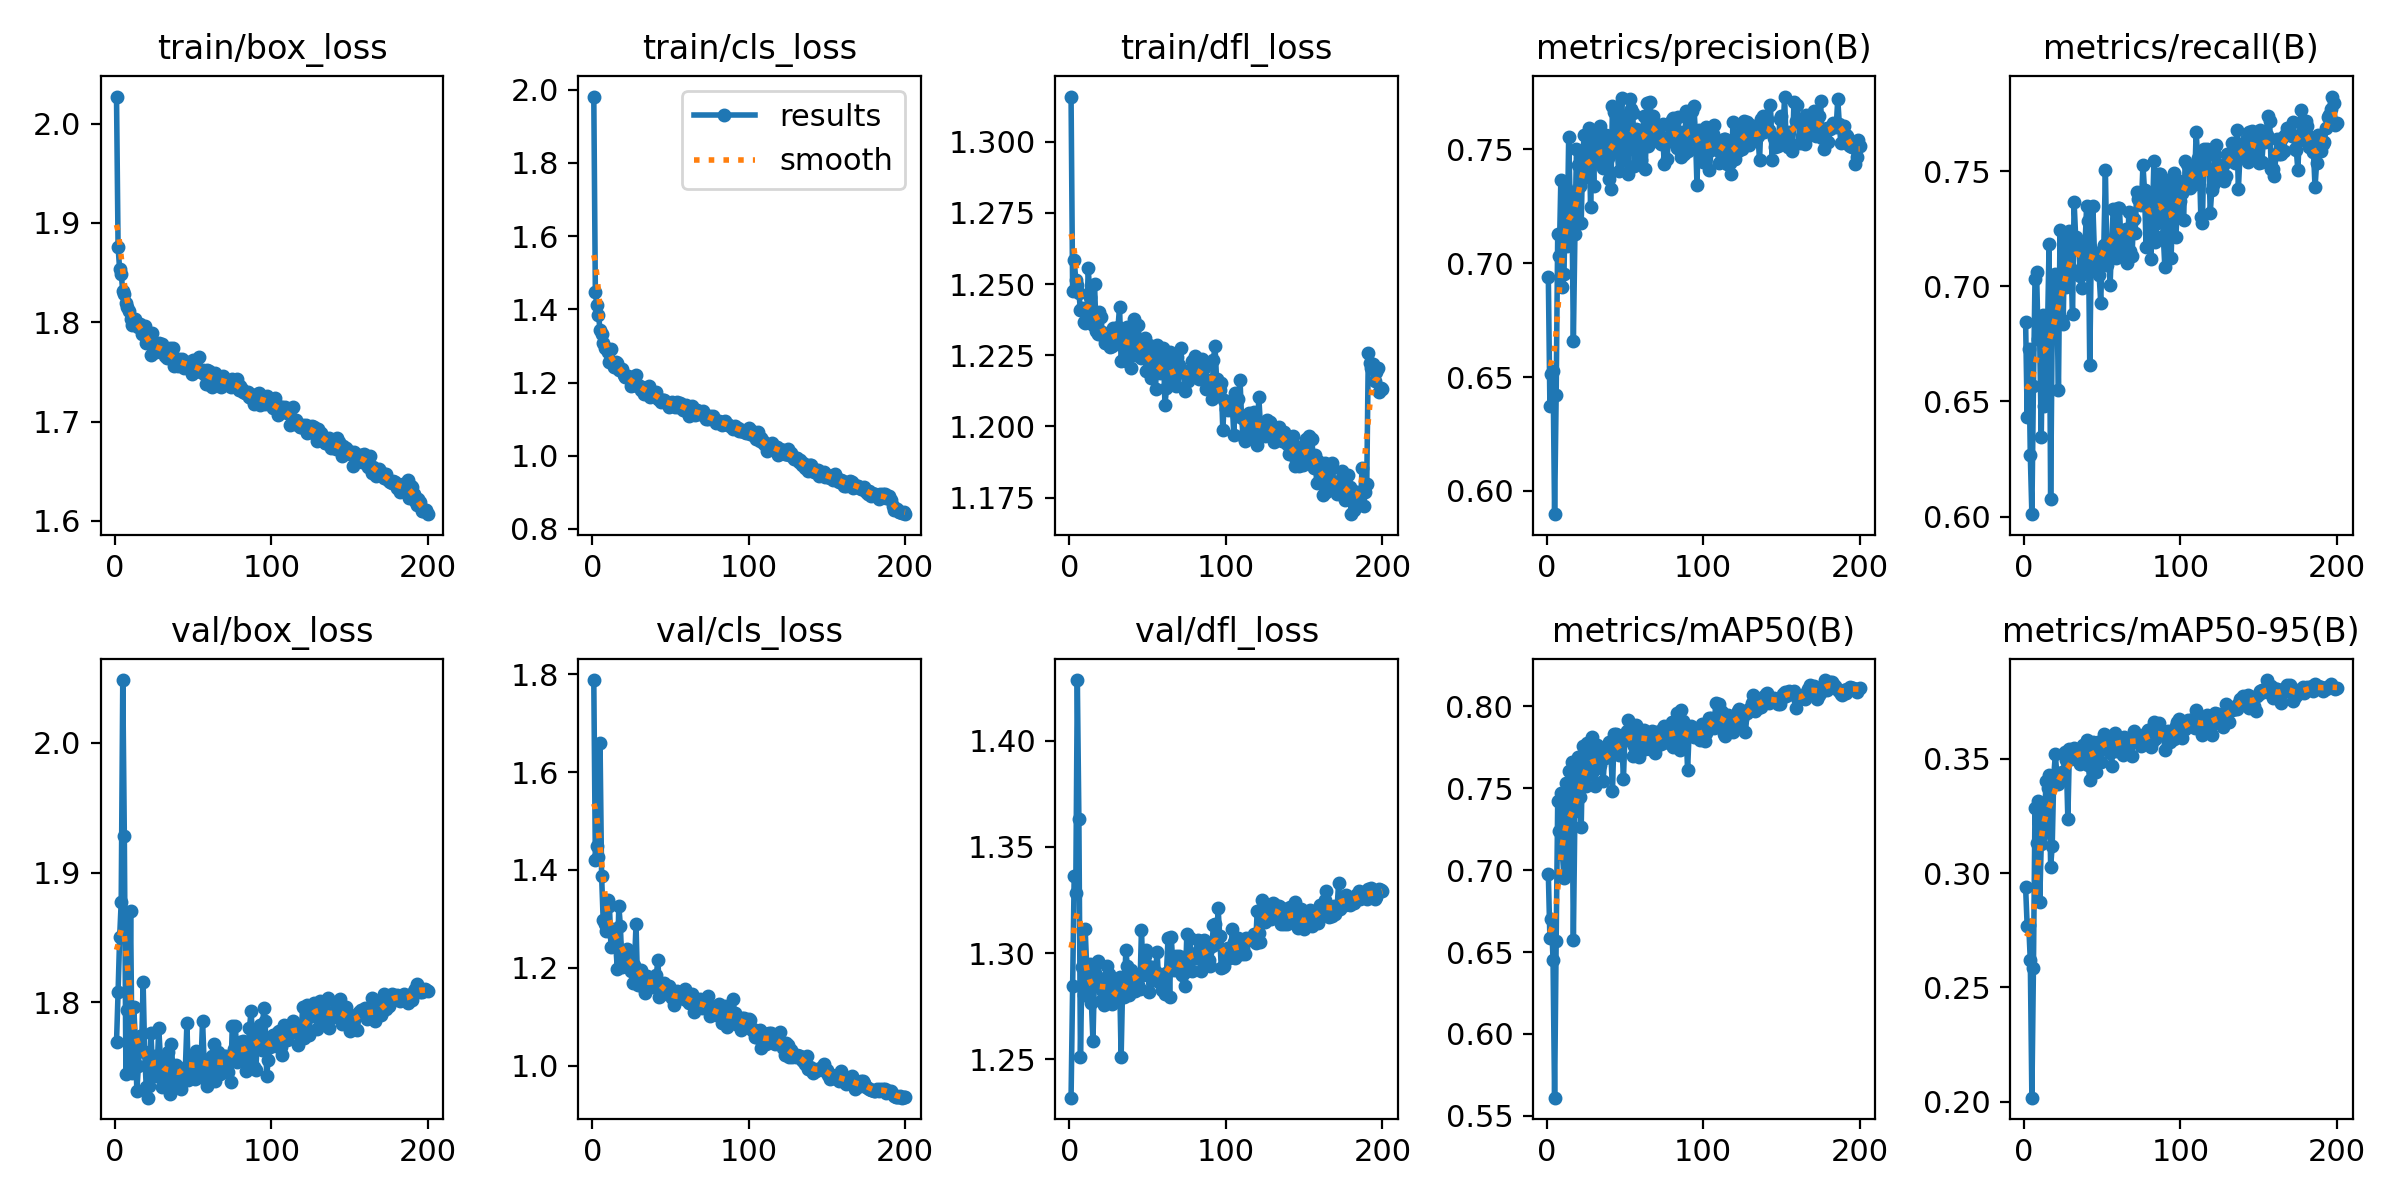

The file beside this chart, header and first rows:
epoch, time, train/box_loss, train/cls_loss, train/dfl_loss, metrics/precision(B), metrics/recall(B), metrics/mAP50(B), metrics/mAP50-95(B), val/box_loss, val/cls_loss, val/dfl_loss, lr/pg0, lr/pg1, lr/pg2
1, 28.95, 2.027, 1.982, 1.316, 0.6938, 0.6845, 0.6974, 0.2937, 1.769, 1.788, 1.232, 0.0006605, 0.0006605, 0.0006605
2, 55.26, 1.876, 1.447, 1.248, 0.6374, 0.6433, 0.6586, 0.2768, 1.808, 1.421, 1.285, 0.001321, 0.001321, 0.001321
3, 82.62, 1.853, 1.411, 1.258, 0.6512, 0.6729, 0.6702, 0.2772, 1.85, 1.45, 1.336, 0.001974, 0.001974, 0.001974
4, 108.8, 1.849, 1.385, 1.252, 0.6525, 0.6266, 0.6452, 0.2618, 1.877, 1.427, 1.328, 0.00197, 0.00197, 0.00197
5, 135.3, 1.831, 1.344, 1.25, 0.5898, 0.601, 0.5611, 0.2018, 2.048, 1.659, 1.429, 0.00196, 0.00196, 0.00196
6, 161.5, 1.828, 1.332, 1.247, 0.6419, 0.6567, 0.6565, 0.2586, 1.928, 1.388, 1.363, 0.00195, 0.00195, 0.00195
7, 187.8, 1.82, 1.307, 1.241, 0.7128, 0.7032, 0.7422, 0.3283, 1.745, 1.297, 1.251, 0.001941, 0.001941, 0.001941
8, 213.5, 1.816, 1.293, 1.241, 0.703, 0.7063, 0.7237, 0.313, 1.794, 1.29, 1.294, 0.001931, 0.001931, 0.001931
9, 240.3, 1.812, 1.295, 1.237, 0.7366, 0.677, 0.7468, 0.3315, 1.767, 1.276, 1.28, 0.001921, 0.001921, 0.001921
10, 266.3, 1.803, 1.283, 1.236, 0.6896, 0.677, 0.7099, 0.2873, 1.871, 1.339, 1.312, 0.001911, 0.001911, 0.001911
11, 292.1, 1.798, 1.255, 1.238, 0.6952, 0.6348, 0.6955, 0.3128, 1.745, 1.327, 1.294, 0.001901, 0.001901, 0.001901
12, 318, 1.802, 1.293, 1.256, 0.7331, 0.6876, 0.7529, 0.3297, 1.796, 1.242, 1.285, 0.001891, 0.001891, 0.001891
13, 343.9, 1.803, 1.253, 1.246, 0.7077, 0.648, 0.6989, 0.3176, 1.773, 1.27, 1.295, 0.001881, 0.001881, 0.001881
14, 371.1, 1.799, 1.242, 1.238, 0.7552, 0.6812, 0.7603, 0.3403, 1.732, 1.28, 1.276, 0.001871, 0.001871, 0.001871
15, 397.2, 1.795, 1.256, 1.236, 0.7256, 0.681, 0.7477, 0.3373, 1.751, 1.251, 1.259, 0.001861, 0.001861, 0.001861
16, 423.2, 1.799, 1.253, 1.25, 0.7301, 0.7186, 0.7661, 0.343, 1.774, 1.199, 1.291, 0.001852, 0.001852, 0.001852
17, 449.6, 1.788, 1.233, 1.234, 0.6658, 0.6074, 0.6572, 0.3027, 1.763, 1.326, 1.287, 0.001842, 0.001842, 0.001842
18, 476.1, 1.795, 1.236, 1.232, 0.7129, 0.6819, 0.7363, 0.3119, 1.815, 1.286, 1.296, 0.001832, 0.001832, 0.001832
19, 502.7, 1.797, 1.237, 1.24, 0.7502, 0.704, 0.7646, 0.3425, 1.762, 1.202, 1.288, 0.001822, 0.001822, 0.001822
20, 529.1, 1.779, 1.22, 1.238, 0.7433, 0.7053, 0.7689, 0.3518, 1.734, 1.212, 1.277, 0.001812, 0.001812, 0.001812
21, 555.4, 1.782, 1.217, 1.233, 0.734, 0.691, 0.7448, 0.3428, 1.726, 1.229, 1.283, 0.001802, 0.001802, 0.001802
22, 581.6, 1.779, 1.218, 1.232, 0.7174, 0.6548, 0.726, 0.3388, 1.736, 1.238, 1.276, 0.001792, 0.001792, 0.001792
23, 607.8, 1.767, 1.218, 1.229, 0.748, 0.7244, 0.776, 0.3412, 1.777, 1.218, 1.284, 0.001782, 0.001782, 0.001782
24, 633, 1.789, 1.21, 1.23, 0.7563, 0.6853, 0.7613, 0.3442, 1.75, 1.205, 1.294, 0.001772, 0.001772, 0.001772
25, 659.6, 1.77, 1.19, 1.232, 0.746, 0.6838, 0.7514, 0.3405, 1.759, 1.193, 1.29, 0.001762, 0.001762, 0.001762
26, 684.9, 1.77, 1.192, 1.228, 0.738, 0.7223, 0.7778, 0.3531, 1.744, 1.17, 1.281, 0.001752, 0.001752, 0.001752
27, 710.8, 1.772, 1.193, 1.228, 0.7595, 0.6996, 0.7677, 0.3493, 1.75, 1.206, 1.276, 0.001743, 0.001743, 0.001743
28, 736.5, 1.779, 1.222, 1.234, 0.7245, 0.71, 0.7589, 0.3236, 1.78, 1.289, 1.287, 0.001733, 0.001733, 0.001733
29, 762.1, 1.776, 1.194, 1.229, 0.7536, 0.724, 0.7815, 0.3544, 1.758, 1.165, 1.28, 0.001723, 0.001723, 0.001723
30, 789.3, 1.778, 1.192, 1.234, 0.7339, 0.7075, 0.7612, 0.3497, 1.735, 1.186, 1.278, 0.001713, 0.001713, 0.001713
31, 815.5, 1.773, 1.178, 1.235, 0.7573, 0.688, 0.7516, 0.3505, 1.743, 1.196, 1.282, 0.001703, 0.001703, 0.001703
32, 841.6, 1.766, 1.189, 1.242, 0.7466, 0.7367, 0.7765, 0.3547, 1.752, 1.163, 1.289, 0.001693, 0.001693, 0.001693
33, 868, 1.764, 1.167, 1.223, 0.7451, 0.7213, 0.7709, 0.3534, 1.738, 1.173, 1.251, 0.001683, 0.001683, 0.001683
34, 894.1, 1.767, 1.179, 1.228, 0.7602, 0.7195, 0.764, 0.3524, 1.762, 1.149, 1.286, 0.001673, 0.001673, 0.001673
35, 920.3, 1.774, 1.181, 1.233, 0.7453, 0.7165, 0.7746, 0.3525, 1.729, 1.184, 1.279, 0.001663, 0.001663, 0.001663
36, 946.9, 1.764, 1.192, 1.223, 0.7417, 0.7046, 0.7545, 0.3475, 1.768, 1.165, 1.301, 0.001654, 0.001654, 0.001654
37, 973.5, 1.775, 1.16, 1.235, 0.7544, 0.6992, 0.7683, 0.3528, 1.749, 1.169, 1.294, 0.001644, 0.001644, 0.001644
38, 999.5, 1.756, 1.165, 1.229, 0.7562, 0.7094, 0.7703, 0.3558, 1.738, 1.16, 1.28, 0.001634, 0.001634, 0.001634
39, 1025, 1.76, 1.175, 1.22, 0.746, 0.7182, 0.7717, 0.3498, 1.751, 1.174, 1.292, 0.001624, 0.001624, 0.001624
40, 1052, 1.756, 1.167, 1.234, 0.7369, 0.7349, 0.7784, 0.3584, 1.744, 1.169, 1.291, 0.001614, 0.001614, 0.001614
41, 1079, 1.763, 1.174, 1.238, 0.7325, 0.7286, 0.7708, 0.3474, 1.744, 1.186, 1.285, 0.001604, 0.001604, 0.001604
42, 1105, 1.759, 1.154, 1.225, 0.7692, 0.6658, 0.7481, 0.3407, 1.733, 1.217, 1.282, 0.001594, 0.001594, 0.001594
43, 1131, 1.764, 1.155, 1.228, 0.7662, 0.7162, 0.7829, 0.3551, 1.747, 1.14, 1.29, 0.001584, 0.001584, 0.001584
44, 1158, 1.754, 1.146, 1.236, 0.7529, 0.7348, 0.7828, 0.3574, 1.749, 1.149, 1.285, 0.001574, 0.001574, 0.001574
45, 1183, 1.759, 1.152, 1.226, 0.7494, 0.7145, 0.7827, 0.3566, 1.749, 1.15, 1.283, 0.001564, 0.001564, 0.001564
46, 1210, 1.759, 1.153, 1.224, 0.7404, 0.7124, 0.7706, 0.344, 1.784, 1.168, 1.311, 0.001554, 0.001554, 0.001554
47, 1237, 1.76, 1.146, 1.227, 0.7624, 0.708, 0.778, 0.3574, 1.74, 1.149, 1.29, 0.001545, 0.001545, 0.001545
48, 1263, 1.758, 1.146, 1.231, 0.7724, 0.7049, 0.7782, 0.3546, 1.747, 1.148, 1.299, 0.001535, 0.001535, 0.001535
49, 1295, 1.747, 1.134, 1.219, 0.7454, 0.693, 0.7557, 0.3486, 1.756, 1.163, 1.301, 0.001525, 0.001525, 0.001525
50, 1330, 1.762, 1.143, 1.223, 0.7646, 0.7147, 0.7829, 0.3558, 1.749, 1.154, 1.294, 0.001515, 0.001515, 0.001515
51, 1367, 1.755, 1.146, 1.228, 0.7621, 0.7179, 0.7852, 0.3607, 1.741, 1.138, 1.282, 0.001505, 0.001505, 0.001505
52, 1404, 1.752, 1.14, 1.217, 0.7393, 0.7506, 0.7918, 0.3595, 1.762, 1.125, 1.292, 0.001495, 0.001495, 0.001495
53, 1440, 1.751, 1.134, 1.226, 0.7722, 0.7092, 0.782, 0.3599, 1.748, 1.132, 1.293, 0.001485, 0.001485, 0.001485
54, 1477, 1.766, 1.147, 1.222, 0.7677, 0.7151, 0.7857, 0.3586, 1.742, 1.153, 1.287, 0.001475, 0.001475, 0.001475
55, 1514, 1.75, 1.134, 1.213, 0.7658, 0.7005, 0.7695, 0.3527, 1.753, 1.14, 1.291, 0.001465, 0.001465, 0.001465
56, 1550, 1.752, 1.144, 1.229, 0.7426, 0.7195, 0.7761, 0.3468, 1.786, 1.149, 1.301, 0.001455, 0.001455, 0.001455
57, 1587, 1.748, 1.142, 1.223, 0.7589, 0.7335, 0.7884, 0.36, 1.754, 1.138, 1.286, 0.001446, 0.001446, 0.001446
58, 1624, 1.738, 1.124, 1.219, 0.7587, 0.7326, 0.7859, 0.3612, 1.742, 1.139, 1.289, 0.001436, 0.001436, 0.001436
59, 1661, 1.752, 1.137, 1.219, 0.756, 0.7126, 0.769, 0.3534, 1.735, 1.157, 1.283, 0.001426, 0.001426, 0.001426
60, 1698, 1.751, 1.138, 1.227, 0.7451, 0.7341, 0.7844, 0.3566, 1.756, 1.135, 1.289, 0.001416, 0.001416, 0.001416
... 140 more rows
